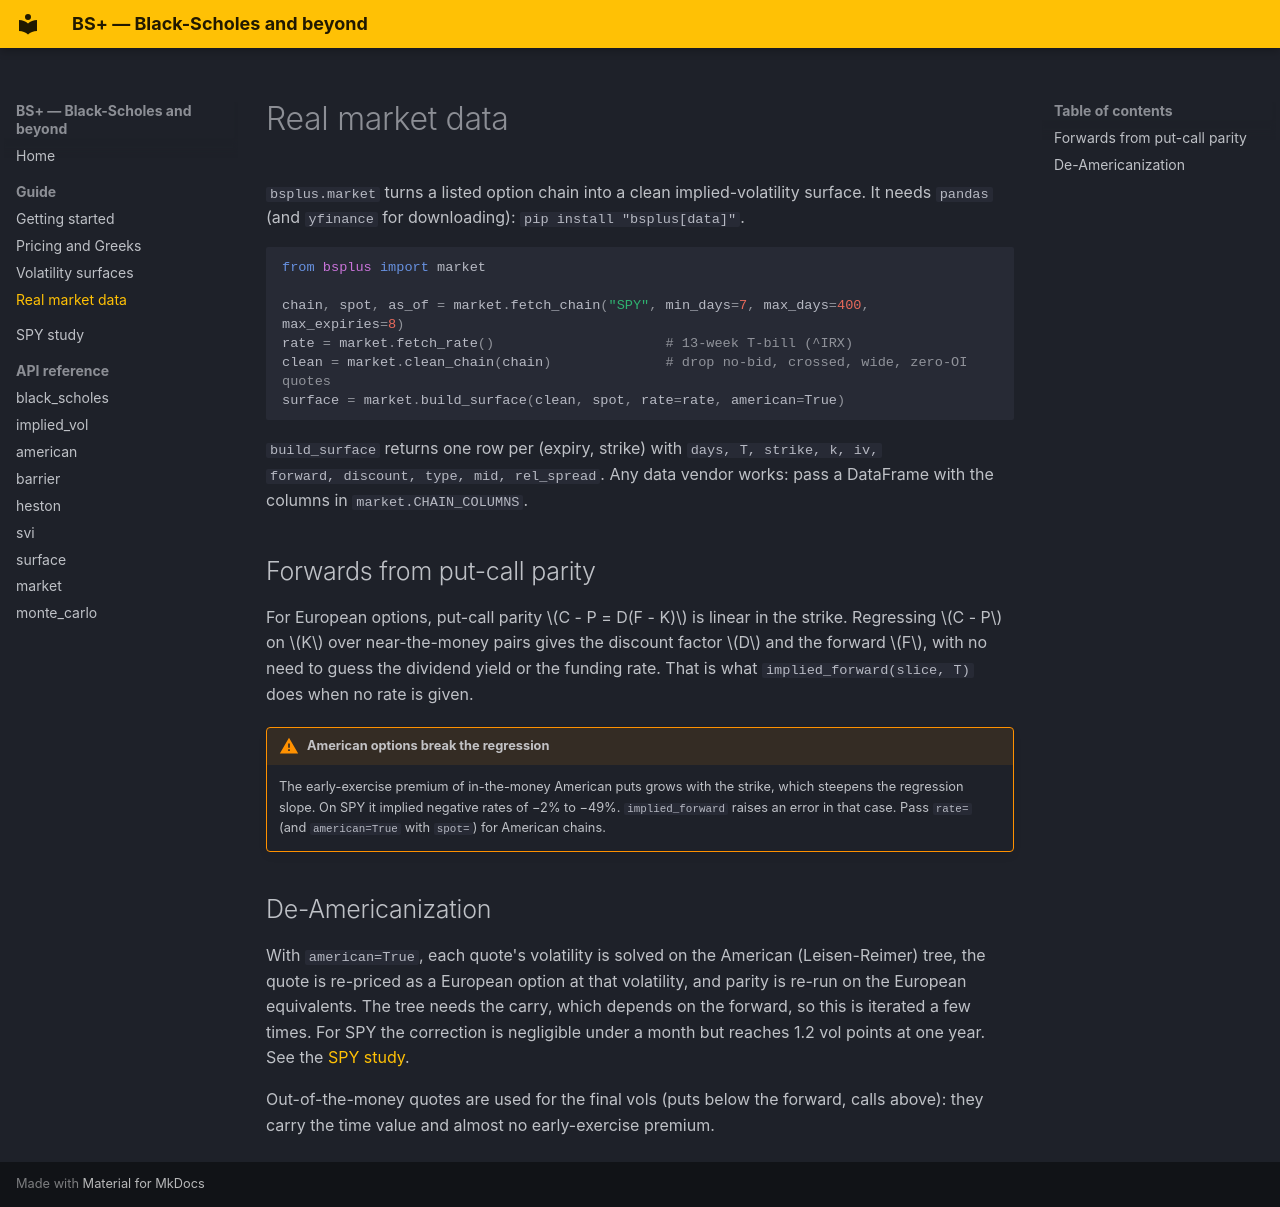

repository: Samarty-1/black-scholes-plus · page: guide/market-data/index.html · generator: mkdocs

# Real market data

`bsplus.market` turns a listed option chain into a clean implied-volatility surface.
It needs `pandas` (and `yfinance` for downloading): `pip install "bsplus[data]"`.

```python
from bsplus import market

chain, spot, as_of = market.fetch_chain("SPY", min_days=7, max_days=400, max_expiries=8)
rate = market.fetch_rate()                     # 13-week T-bill (^IRX)
clean = market.clean_chain(chain)              # drop no-bid, crossed, wide, zero-OI quotes
surface = market.build_surface(clean, spot, rate=rate, american=True)
```

`build_surface` returns one row per (expiry, strike) with `days, T, strike, k, iv,
forward, discount, type, mid, rel_spread`. Any data vendor works: pass a DataFrame with
the columns in `market.CHAIN_COLUMNS`.

## Forwards from put-call parity

For European options, put-call parity $C - P = D(F - K)$ is linear in the strike.
Regressing $C - P$ on $K$ over near-the-money pairs gives the discount factor $D$ and
the forward $F$, with no need to guess the dividend yield or the funding rate. That is
what `implied_forward(slice, T)` does when no rate is given.

!!! warning "American options break the regression"
    The early-exercise premium of in-the-money American puts grows with the strike,
    which steepens the regression slope. On SPY it implied negative rates of −2% to
    −49%. `implied_forward` raises an error in that case. Pass `rate=` (and
    `american=True` with `spot=`) for American chains.

## De-Americanization

With `american=True`, each quote's volatility is solved on the American (Leisen-Reimer)
tree, the quote is re-priced as a European option at that volatility, and parity is
re-run on the European equivalents. The tree needs the carry, which depends on the
forward, so this is iterated a few times. For SPY the correction is negligible under a
month but reaches 1.2 vol points at one year. See the [SPY study](../spy-study.md).

Out-of-the-money quotes are used for the final vols (puts below the forward, calls
above): they carry the time value and almost no early-exercise premium.
